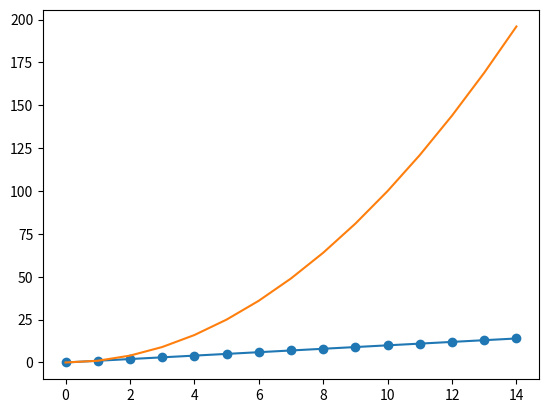

Here is the Python script that generated this plot:
#!/usr/bin/env python
# -*- coding: utf-8 -*-


# TODO: Importez vos modules ici
import numpy as np
import matplotlib.pyplot as plt
from scipy import integrate


# TODO: Définissez vos fonctions ici (il en manque quelques unes)
def linear_values() -> np.ndarray:
    return np.linspace(-1.3, 2.5, num=64)


def coordinate_conversion(cartesian_coordinates: np.ndarray) -> np.ndarray:
    return np.array([(np.sqrt(c[0]**2 + c[1]**2), np.arctan2(c[1], c[0])) for c in cartesian_coordinates])


def find_closest_index(values: np.ndarray, number: float) -> int:
    return np.abs(values - number).argmin()


def create_plot() -> None:
    x = np.linspace(-1,1, num=250)
    y = x**2 * np.sin(1/x**2) + x
    plt.scatter(x, y, label="points")
    plt.plot(x, y, label="line", color="red")
    plt.title("Titre du graphique")
    plt.xlabel("axe des x")
    plt.ylabel("axe des y")
    plt.xlim((-1,1))
    plt.legend()
    plt.show()


def monte_carlo(iteration: int = 500000) -> float:
    x_interieur = list()
    y_interieur = list()
    x_exterieur = list()
    y_exterieur = list()

    for i in range(iteration):
        x = np.random.random()
        y = np.random.random()
        if np.sqrt(x**2 + y**2) < 1:
            x_interieur.append(x)
            y_interieur.append(y)
        else:
            x_exterieur.append(x)
            y_exterieur.append(y)

    plt.scatter(x_interieur, y_interieur, label="points intérieurs")
    plt.scatter(x_exterieur, y_exterieur, label="points extérieurs")
    plt.xlabel("axe des x")
    plt.ylabel("axe des y")
    plt.title("Approximation de pi par méthode de Monte Carlo")
    plt.show()

    return float(len(x_interieur)) / iteration * 4


def evaluer_integrale() -> tuple:
    resultat_integrale = integrate.quad(lambda x: np.exp(-x**2), -np.inf, np.inf)

    x = np.arange(-4, 4, 0.1)
    y = [integrate.quad(lambda x: np.exp(-x**2), 0, value)[0] for value in x]

    plt.plot(x, y)
    plt.xlim(-4, 4)
    plt.xlabel("axe des x")
    plt.ylabel("axe des y")
    plt.title("Intégrale de la fonction")
    plt.show()
    return resultat_integrale


if __name__ == '__main__':
    # TODO: Appelez vos fonctions ici
    # print(linear_values())
    # print(coordinate_conversion(np.array([(0,0),(1,1), (5,8)])))
    # print(find_closest_index(np.array([1,5,10,12,8]), 10.5))
    # create_plot()
    # print(monte_carlo())
    # evaluer_integrale()
    x = np.arange(15)
    y1 = x
    y2 = x ** 2

    plt.plot(x, y1)
    plt.plot(x, y2)
    plt.scatter(x, y1)